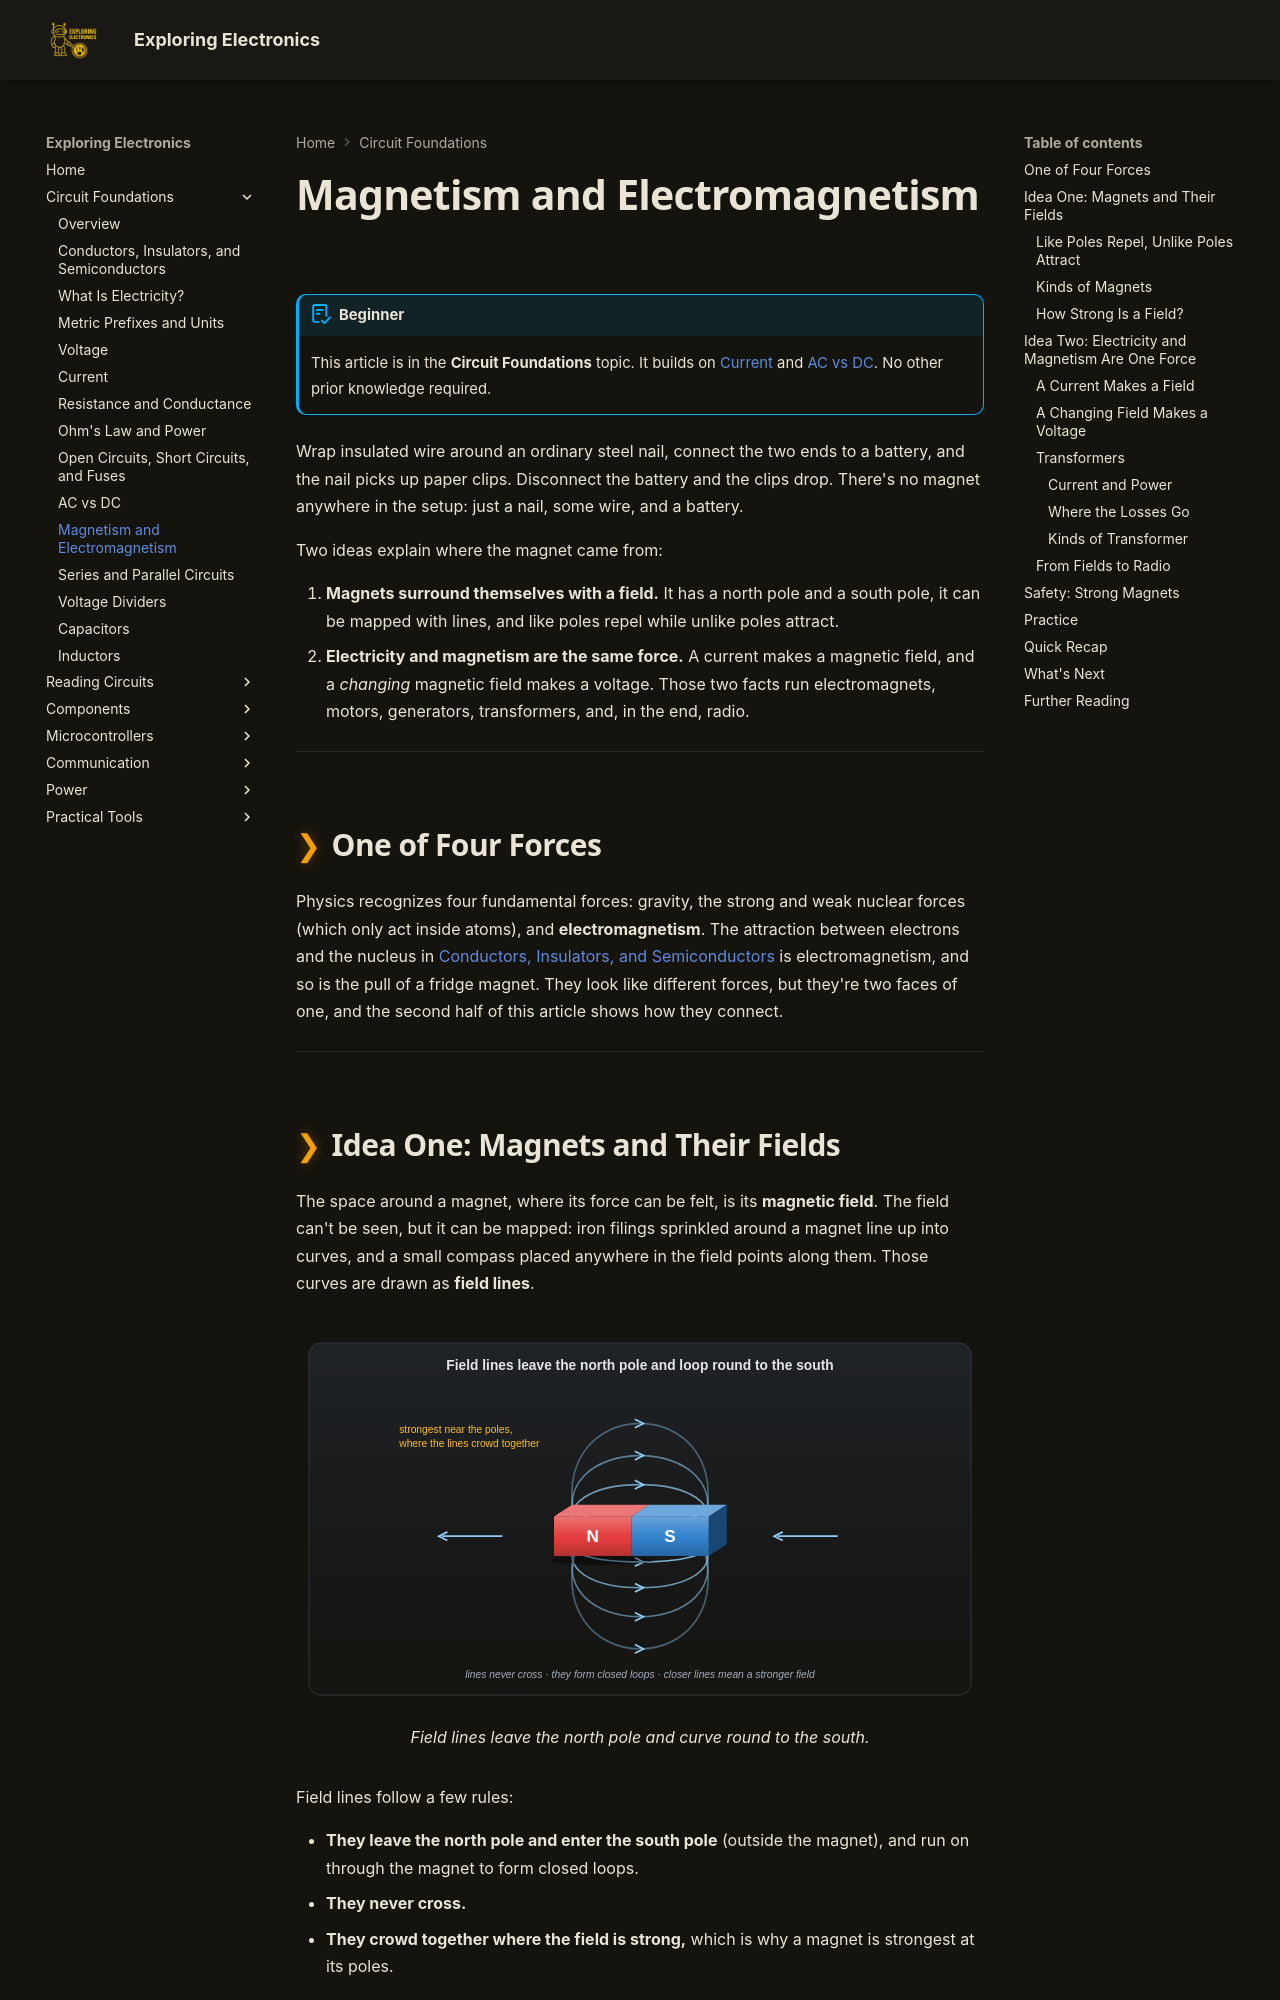

repository: bradpenney/exploring_electronics · page: magnetism/index.html · generator: mkdocs

---
date: "2026-10-02 08:00"
title: "Magnetism and Electromagnetism: Fields, Poles, and Coils"
description: "How magnets work, why a current makes a magnetic field and a moving magnet makes a voltage, and how electromagnets, generators, and transformers use both."
---

# Magnetism and Electromagnetism

!!! abstract "Beginner"
    This article is in the **Circuit Foundations** topic. It builds on [Current](current.md) and [AC vs DC](ac_dc.md). No other prior knowledge required.

Wrap insulated wire around an ordinary steel nail, connect the two ends to a battery, and the nail picks up paper clips. Disconnect the battery and the clips drop. There's no magnet anywhere in the setup: just a nail, some wire, and a battery.

Two ideas explain where the magnet came from:

1. **Magnets surround themselves with a field.** It has a north pole and a south pole, it can be mapped with lines, and like poles repel while unlike poles attract.
2. **Electricity and magnetism are the same force.** A current makes a magnetic field, and a *changing* magnetic field makes a voltage. Those two facts run electromagnets, motors, generators, transformers, and, in the end, radio.

---

## One of Four Forces

Physics recognizes four fundamental forces: gravity, the strong and weak nuclear forces (which only act inside atoms), and **electromagnetism**. The attraction between electrons and the nucleus in [Conductors, Insulators, and Semiconductors](conductors_and_insulators.md#inside-the-atom) is electromagnetism, and so is the pull of a fridge magnet. They look like different forces, but they're two faces of one, and the second half of this article shows how they connect.

---

## Idea One: Magnets and Their Fields

The space around a magnet, where its force can be felt, is its **magnetic field**. The field can't be seen, but it can be mapped: iron filings sprinkled around a magnet line up into curves, and a small compass placed anywhere in the field points along them. Those curves are drawn as **field lines**.

<figure markdown>
  ![A 3D bar magnet, north end red and south end blue, with field lines leaving the north pole, curving around both sides, and entering the south pole; the lines crowd together near the poles where the field is strongest.](images/magnetism/bar_field.svg){ width="720" }
  <figcaption>Field lines leave the north pole and curve round to the south.</figcaption>
</figure>

Field lines follow a few rules:

- **They leave the north pole and enter the south pole** (outside the magnet), and run on through the magnet to form closed loops.
- **They never cross.**
- **They crowd together where the field is strong,** which is why a magnet is strongest at its poles.

Poles always come in pairs. Cut a bar magnet in half and you don't get a separate north and south: you get two smaller magnets, each with both poles.
